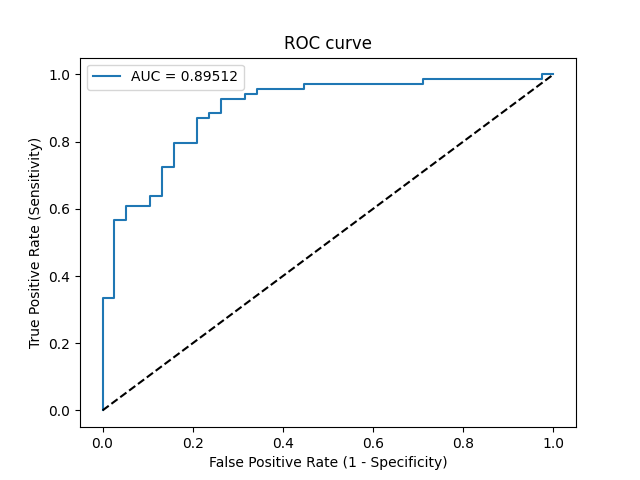

The table this chart was drawn from, first rows:
Threshold, Sensitivity, Specificity, NPV, PPV
inf, 0.0, 1.0, 0.3551, 0
0.9995, 0.01449, 1.0, 0.3585, 1.0
0.9313, 0.3333, 1.0, 0.4524, 1.0
0.9309, 0.3333, 0.9737, 0.4458, 0.9583
0.8814, 0.5652, 0.9737, 0.5522, 0.975
0.8784, 0.5652, 0.9474, 0.5455, 0.9512
0.8452, 0.6087, 0.9474, 0.5714, 0.9545
0.8276, 0.6087, 0.8947, 0.5574, 0.913
0.8149, 0.6377, 0.8947, 0.5763, 0.9167
0.8123, 0.6377, 0.8684, 0.569, 0.898
0.7807, 0.7246, 0.8684, 0.6346, 0.9091
0.7752, 0.7246, 0.8421, 0.6275, 0.8929
0.7298, 0.7971, 0.8421, 0.6957, 0.9016
0.726, 0.7971, 0.7895, 0.6818, 0.873
0.6775, 0.8696, 0.7895, 0.7692, 0.8824
0.66, 0.8696, 0.7632, 0.7632, 0.8696
0.659, 0.8841, 0.7632, 0.7838, 0.8714
0.6511, 0.8841, 0.7368, 0.7778, 0.8592
0.6285, 0.9275, 0.7368, 0.8485, 0.8649
0.6128, 0.9275, 0.6842, 0.8387, 0.8421
0.5917, 0.942, 0.6842, 0.8667, 0.8442
0.589, 0.942, 0.6579, 0.8621, 0.8333
0.5739, 0.9565, 0.6579, 0.8929, 0.8354
0.5594, 0.9565, 0.5526, 0.875, 0.7952
0.5471, 0.971, 0.5526, 0.913, 0.7976
0.4853, 0.971, 0.2895, 0.8462, 0.7128
0.4801, 0.9855, 0.2895, 0.9167, 0.7158
0.4169, 0.9855, 0.02632, 0.5, 0.6476
0.4076, 1.0, 0.02632, 1.0, 0.6509
0.3198, 1.0, 0.0, 0, 0.6449
